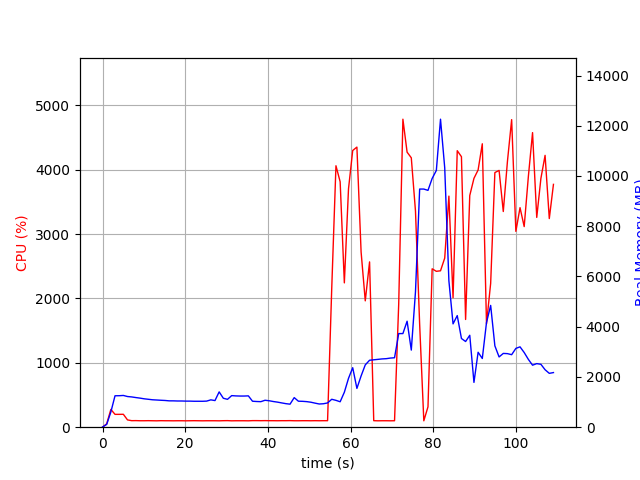

The table this chart was drawn from, first rows:
elapsed_time, nproc, cpu, mem_real, mem_virtual
4.553794860839844e-05, 1, 0.0, 8.883, 3185
1.006, 1, 52.7, 112.3, 770.2
2.013, 1, 276.1, 605.9, 4753
3.02, 1, 199.6, 1251, 5415
4.027, 1, 199.6, 1253, 5415
5.034, 1, 200.6, 1264, 5443
6.041, 1, 113.2, 1221, 5443
7.048, 1, 101.3, 1205, 5443
8.055, 1, 102.3, 1180, 5443
9.062, 1, 100.3, 1158, 5443
10.07, 1, 100.3, 1130, 5443
11.07, 1, 101.4, 1111, 5443
12.08, 1, 100.2, 1092, 5443
13.09, 1, 99.1, 1082, 5443
14.1, 1, 101.2, 1073, 5443
15.11, 1, 100.2, 1064, 5443
16.12, 1, 100.1, 1049, 5443
17.12, 1, 99.3, 1049, 5443
18.13, 1, 100.2, 1043, 5443
19.14, 1, 100.2, 1043, 5443
20.15, 1, 99.1, 1038, 5443
21.16, 1, 100.2, 1038, 5443
22.16, 1, 101.1, 1033, 5443
23.17, 1, 100.2, 1033, 5443
24.18, 1, 99.2, 1032, 5443
25.19, 1, 100.2, 1039, 5443
26.2, 1, 100.2, 1088, 5443
27.21, 1, 100.1, 1060, 5443
28.21, 1, 99.1, 1406, 5795
29.22, 1, 101.1, 1152, 5795
30.23, 1, 102.0, 1109, 5795
31.24, 1, 99.1, 1257, 5795
32.25, 1, 100.2, 1245, 5795
33.26, 1, 100.1, 1240, 5795
34.27, 1, 100.2, 1240, 5795
35.28, 1, 99.2, 1248, 5795
36.29, 1, 102.0, 1034, 5795
37.29, 1, 102.1, 1023, 5795
38.3, 1, 101.1, 1017, 5795
39.31, 1, 102.1, 1073, 5795
40.32, 1, 101.1, 1053, 5795
41.33, 1, 101.0, 1022, 5795
42.34, 1, 100.2, 997.7, 5795
43.35, 1, 101.2, 966.8, 5795
44.36, 1, 101.1, 937.1, 5795
45.36, 1, 102.2, 916.7, 5795
46.37, 1, 100.1, 1178, 5795
47.38, 1, 100.0, 1035, 5795
48.39, 1, 101.0, 1030, 5795
49.4, 1, 101.0, 1018, 5795
50.41, 1, 100.1, 994.4, 5795
51.42, 1, 101.2, 957.9, 5795
52.43, 1, 100.2, 923.6, 5795
53.44, 1, 101.1, 933.3, 5795
54.44, 1, 101.1, 965.6, 5795
55.45, 1, 2159, 1112, 6151
56.47, 1, 4062, 1069, 6175
57.49, 1, 3813, 1013, 6195
58.5, 1, 2242, 1391, 8071
59.51, 1, 3704, 1946, 8071
... 49 more rows
